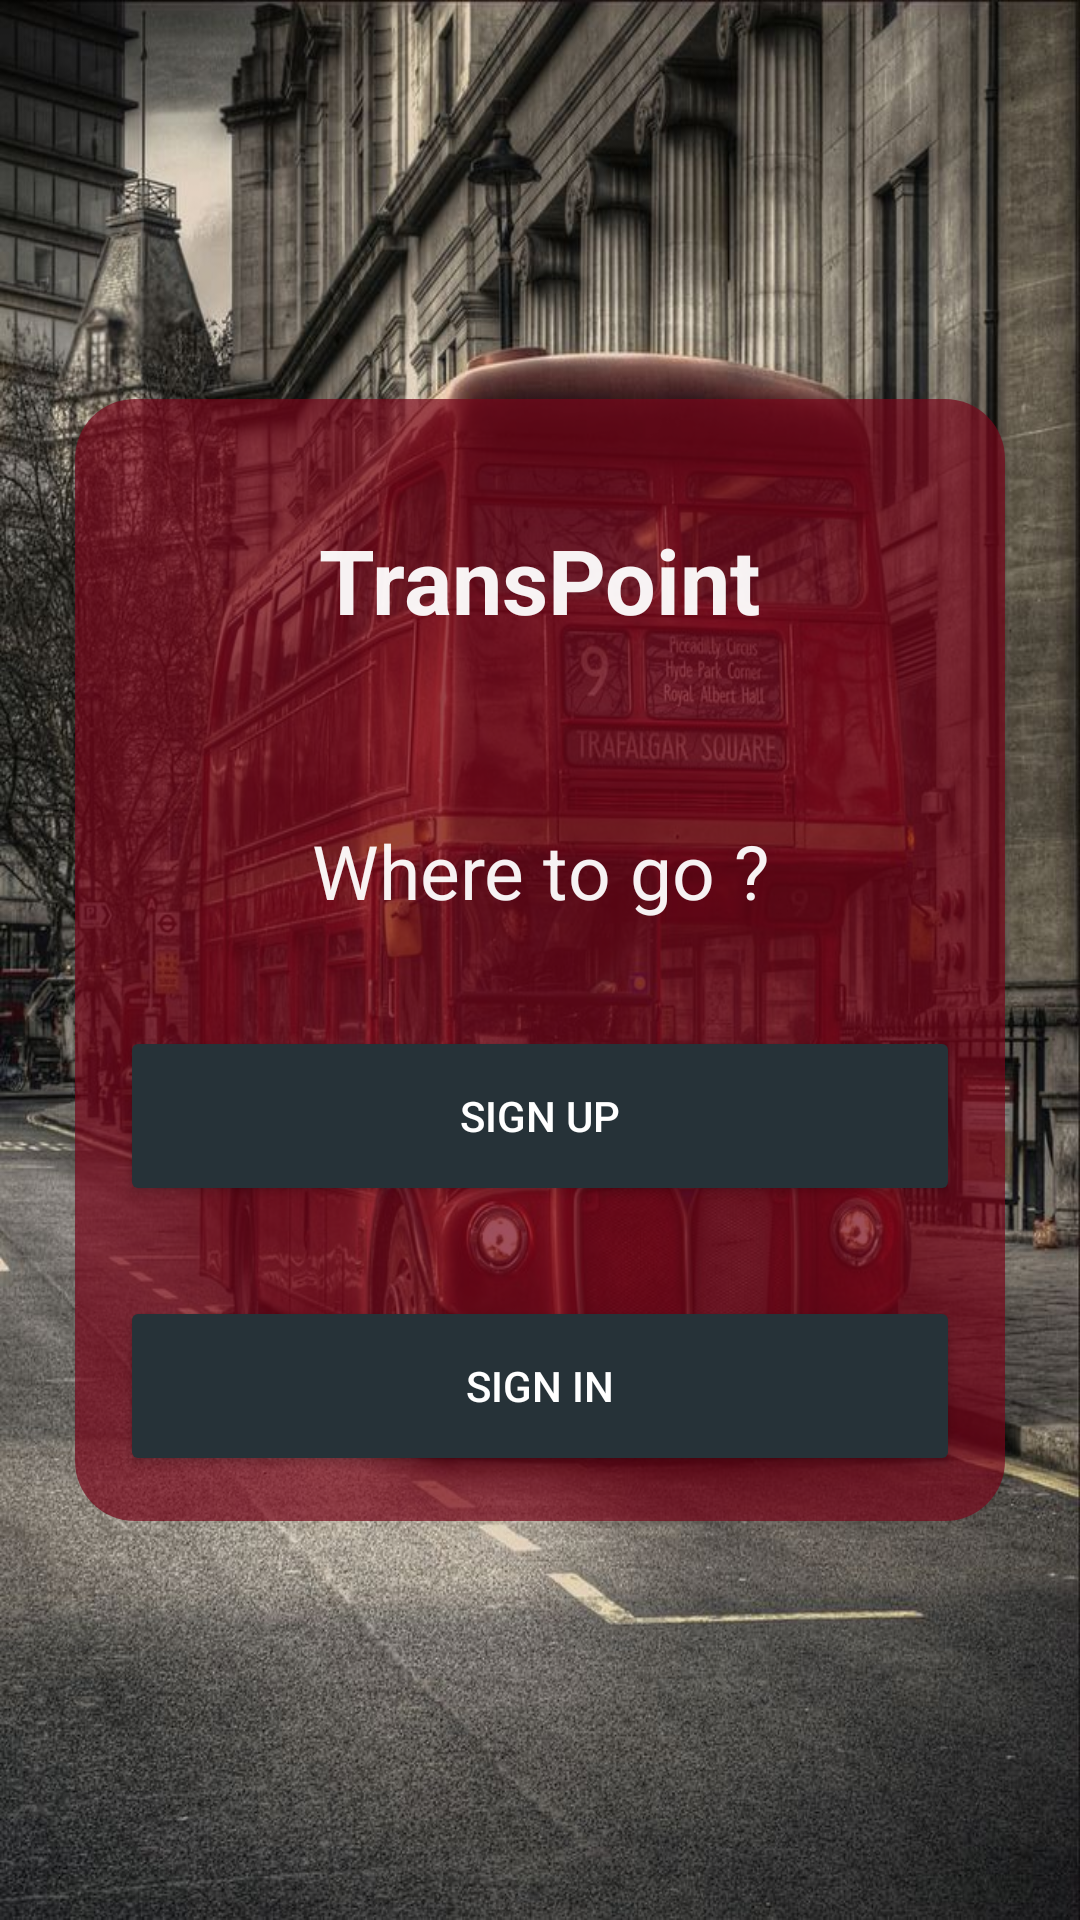

The Android layout XML behind this screen, and the referenced resources:
<!-- AndroidManifest.xml: activity theme Theme.AppCompat.Light.NoActionBar -->
<!-- res/layout/activity_main.xml -->
<?xml version="1.0" encoding="utf-8"?>
<RelativeLayout xmlns:android="http://schemas.android.com/apk/res/android"
    xmlns:app="http://schemas.android.com/apk/res-auto"
    xmlns:tools="http://schemas.android.com/tools"
    android:layout_width="match_parent"
    android:layout_height="match_parent"
    android:background="@drawable/bg"
    tools:context="com.example.magic.projectwadeeny.MainActivity">


    <LinearLayout
        android:layout_width="match_parent"
        android:layout_height="wrap_content"
        android:layout_centerHorizontal="true"
        android:layout_centerVertical="true"
        android:layout_margin="25dp"
        android:background="@drawable/round_rect"
        android:orientation="vertical">


        <TextView

            android:id="@+id/textView"
            android:layout_width="wrap_content"
            android:layout_height="wrap_content"
            android:layout_gravity="center_vertical|center_horizontal"
            android:layout_margin="20dp"
            android:padding="20dp"
            android:text="@string/app_name"
            android:textColor="#F2FFFFFF"
            android:textSize="30dp"
            android:textStyle="bold" />


        <TextView
            android:id="@+id/textView2"
            android:layout_width="match_parent"
            android:layout_height="wrap_content"
            android:layout_margin="20dp"
            android:text="@string/slogan"
            android:textAlignment="center"
            android:textColor="#F2FFFFFF"
            android:textSize="25dp" />


        <Button
            android:id="@+id/signup"
            android:layout_width="match_parent"
            android:layout_height="60dp"
            android:layout_margin="15dp"
            android:text="@string/signUp"
            android:theme="@style/MyButton" />

        <Button
            android:id="@+id/signin"
            android:layout_width="match_parent"
            android:layout_height="60dp"
            android:layout_margin="15dp"
            android:text="@string/signIn"
            android:theme="@style/MyButton" />


    </LinearLayout>

    <LinearLayout
        android:layout_width="match_parent"
        android:layout_height="match_parent"
        android:orientation="vertical">

        <ImageView
            android:id="@+id/lang"
            android:layout_width="wrap_content"
            android:layout_height="wrap_content"
            android:layout_gravity="bottom|right"
            android:src="@drawable/ic_language_black_24dp" />
    </LinearLayout>

</RelativeLayout>
<!-- resources referenced by this layout -->
<resources>
  <!-- drawable bg: jpg bitmap (drawable, 190110 bytes) -->
  <!-- drawable round_rect (drawable) -->
  <shape xmlns:android="http://schemas.android.com/apk/res/android"
      android:shape="rectangle" >
  
      <solid android:color="#B378071b" />
  
      <corners
          android:bottomLeftRadius="20dp"
          android:bottomRightRadius="20dp"
          android:topLeftRadius="20dp"
          android:topRightRadius="20dp" />
  
  </shape>
  <string name="app_name">TransPoint</string>
  <string name="signIn">Sign In</string>
  <string name="signUp">Sign Up</string>
  <string name="slogan">Where to go ?</string>
  <style name="MyButton" parent="Theme.AppCompat.Light">
          <item name="colorControlHighlight">@color/colorPrimary</item>
          <item name="colorButtonNormal">@color/colorAccent</item>
          <item name="android:textColor">@color/white</item>
      </style>
  <color name="colorPrimary">#FF78071b</color>
  <color name="colorAccent">#263238</color>
  <color name="white">#ffffff</color>
</resources>
